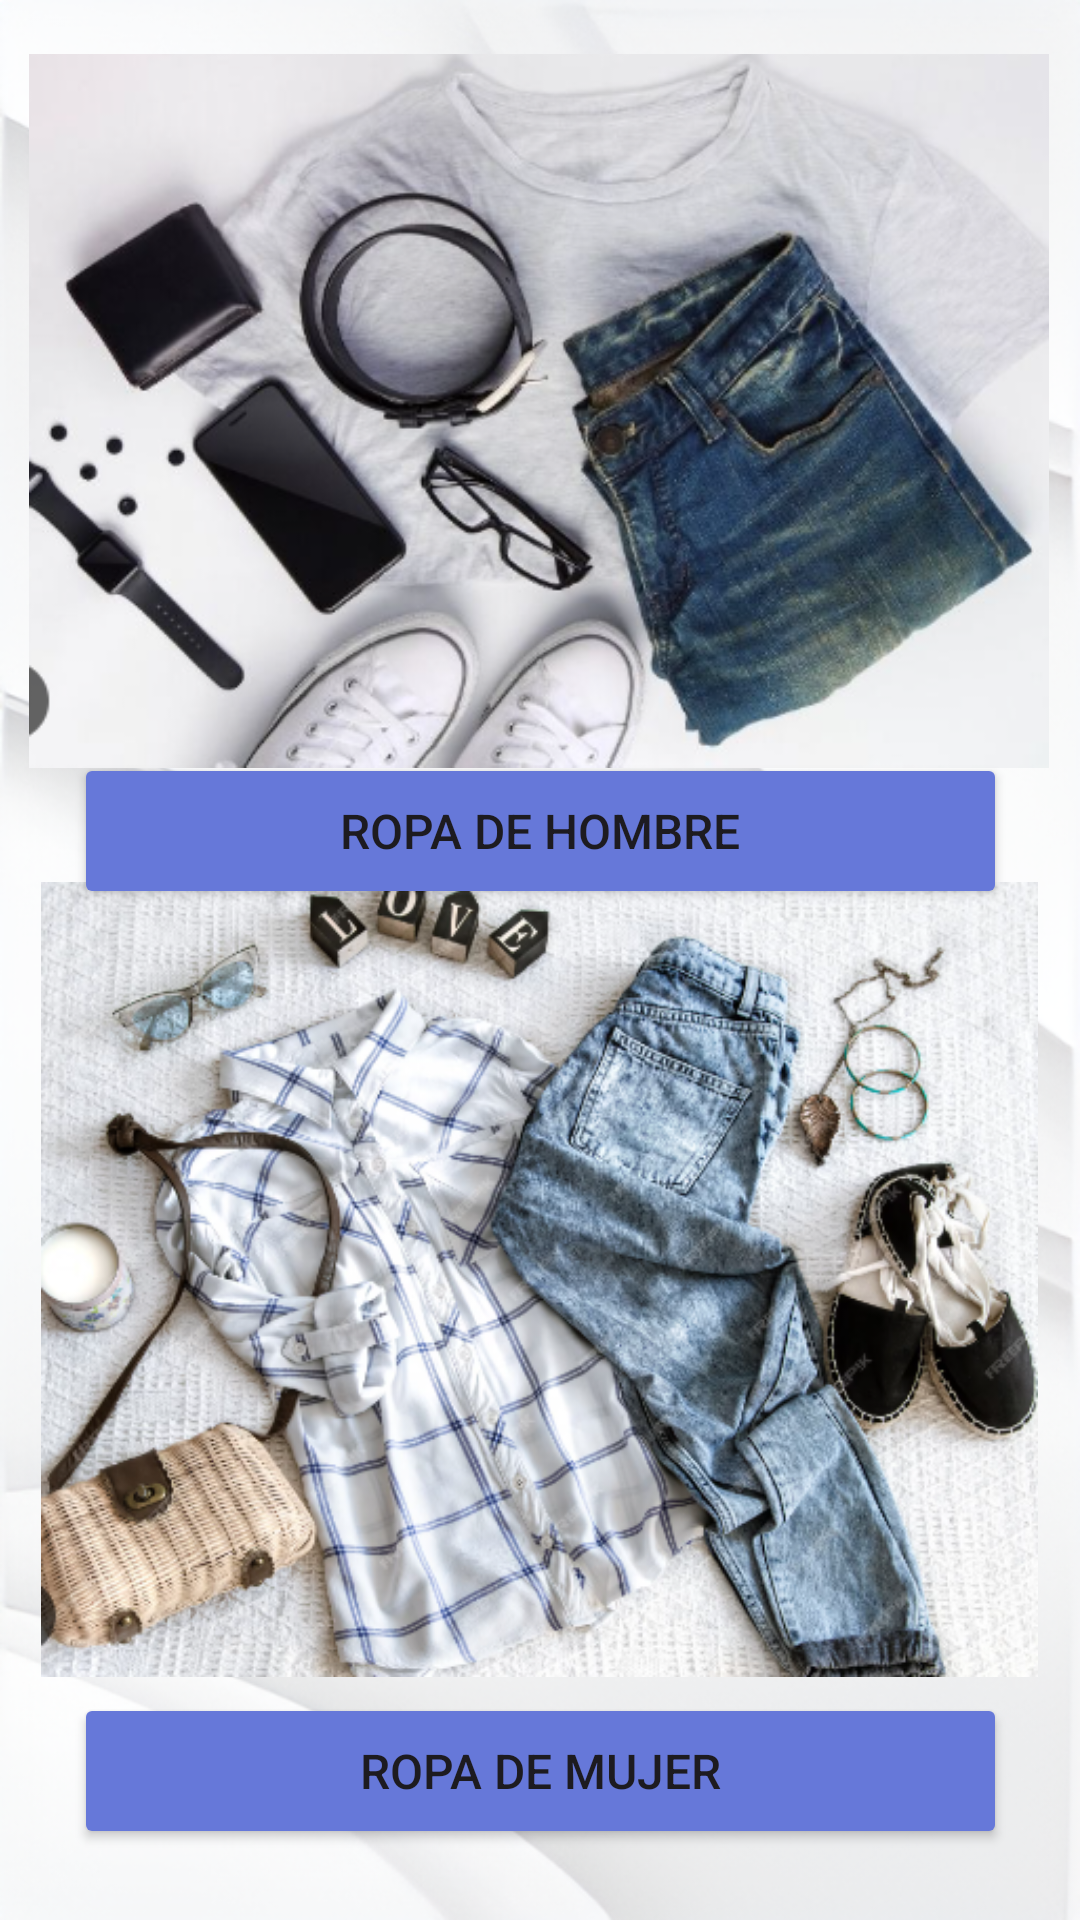

Here is an Android app screen rendered from its layout file. Give the layout XML and the strings, colors and styles it references.
<!-- AndroidManifest.xml: application theme Theme.ProyectoAyni -->
<!-- res/layout/fragment_ropa.xml -->
<?xml version="1.0" encoding="utf-8"?>
<androidx.constraintlayout.widget.ConstraintLayout xmlns:android="http://schemas.android.com/apk/res/android"
    xmlns:app="http://schemas.android.com/apk/res-auto"
    xmlns:tools="http://schemas.android.com/tools"
    android:layout_width="match_parent"
    android:layout_height="match_parent"
    android:background="@drawable/fondo_home"
    tools:context=".RopaFragment">

    <ImageView
        android:layout_width="340dp"
        android:layout_height="241dp"
        android:src="@drawable/ropa_hombre"
        app:layout_constraintBottom_toBottomOf="parent"
        app:layout_constraintEnd_toEndOf="parent"
        app:layout_constraintHorizontal_bias="0.478"
        app:layout_constraintStart_toStartOf="parent"
        app:layout_constraintTop_toTopOf="parent"
        app:layout_constraintVertical_bias="0.041" />

    <Button
        android:id="@+id/btnRopaHombre"
        android:layout_width="311dp"
        android:layout_height="52dp"
        android:backgroundTint="@color/btnAyni"
        android:text="Ropa de Hombre"
        android:textSize="16sp"
        app:layout_constraintBottom_toBottomOf="parent"
        app:layout_constraintEnd_toEndOf="parent"
        app:layout_constraintStart_toStartOf="parent"
        app:layout_constraintTop_toTopOf="parent"
        app:layout_constraintVertical_bias="0.427" />

    <ImageView
        android:layout_width="355dp"
        android:layout_height="265dp"
        android:src="@drawable/ropa_mujer"
        app:layout_constraintBottom_toBottomOf="parent"
        app:layout_constraintEnd_toEndOf="parent"
        app:layout_constraintHorizontal_bias="0.488"
        app:layout_constraintStart_toStartOf="parent"
        app:layout_constraintTop_toTopOf="parent"
        app:layout_constraintVertical_bias="0.784" />

    <Button
        android:id="@+id/btnRopaMujer"
        android:layout_width="311dp"
        android:layout_height="52dp"
        android:backgroundTint="@color/btnAyni"
        android:text="Ropa de Mujer"
        android:textSize="16sp"
        app:layout_constraintBottom_toBottomOf="parent"
        app:layout_constraintEnd_toEndOf="parent"
        app:layout_constraintStart_toStartOf="parent"
        app:layout_constraintTop_toTopOf="parent"
        app:layout_constraintVertical_bias="0.96" />


</androidx.constraintlayout.widget.ConstraintLayout>
<!-- resources referenced by this layout -->
<resources>
  <color name="btnAyni">#6678D9</color>
  <!-- drawable fondo_home: png bitmap (drawable, 373259 bytes) -->
  <!-- drawable ropa_hombre: png bitmap (drawable, 228570 bytes) -->
  <!-- drawable ropa_mujer: png bitmap (drawable, 404563 bytes) -->
  <style name="Theme.ProyectoAyni" parent="Base.Theme.ProyectoAyni" />
  <style name="Base.Theme.ProyectoAyni" parent="Theme.Material3.DayNight.NoActionBar">
          
          
      </style>
</resources>
